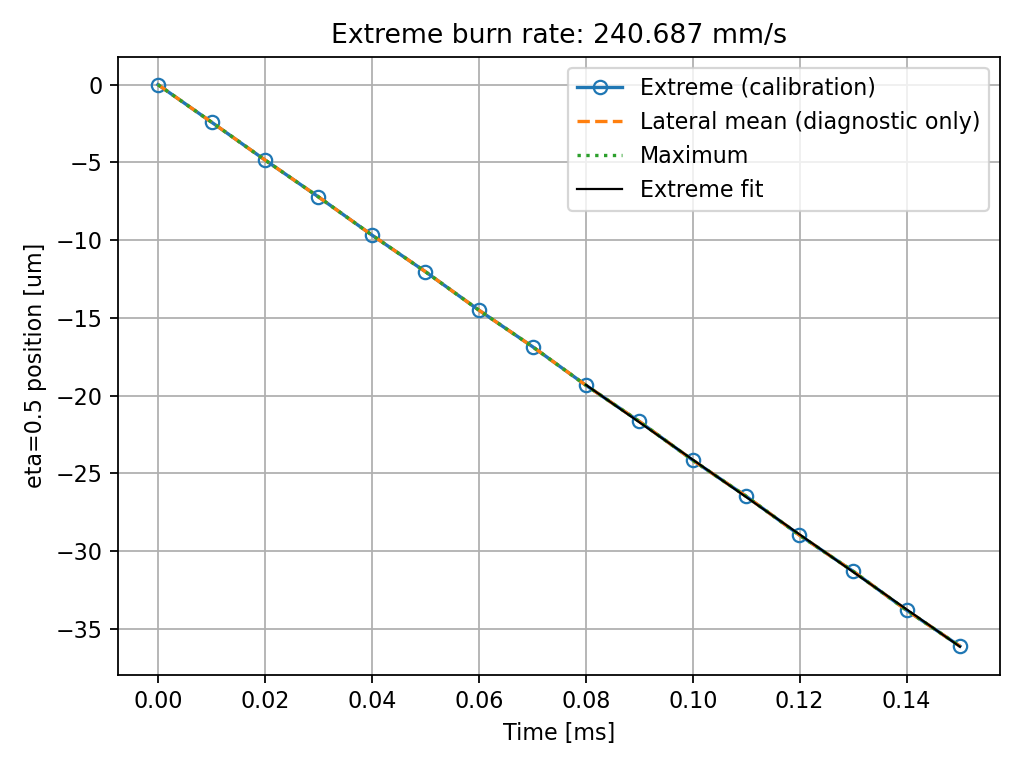

The file beside this chart, header and first rows:
time_s, extreme_position_m, mean_position_m, maximum_position_m, extreme_x_m, median_width_m
0.0, 1.3976043629695956e-20, 1.3976043629695956e-20, 1.3976043629695956e-20, -1.5625e-06, 2.2734594940506636e-05
1.0016149972865146e-05, -2.4111320621217975e-06, -2.4111320621217975e-06, -2.4111320621217975e-06, -1.5625e-06, 2.2188006837517733e-05
1.9942964259200346e-05, -4.826618090574893e-06, -4.826618090574893e-06, -4.826618090574893e-06, -1.5625e-06, 2.240183891670917e-05
3.0011413539699803e-05, -7.216477243566841e-06, -7.216477243566841e-06, -7.216477243566841e-06, -1.5625e-06, 2.21468112405126e-05
3.9969250924022096e-05, -9.660898992211972e-06, -9.660898992211972e-06, -9.660898992211972e-06, -1.5625e-06, 2.2390287923775863e-05
4.9978329804483557e-05, -1.201743690327949e-05, -1.201743690327949e-05, -1.201743690327949e-05, -1.5625e-06, 2.2120701018301782e-05
5.999586947862355e-05, -1.4494606776448206e-05, -1.4494606776448206e-05, -1.4494606776448206e-05, -1.5625e-06, 2.2371976711107466e-05
7.00582746471056e-05, -1.6850044924524468e-05, -1.6850044924524468e-05, -1.6850044924524468e-05, -1.5625e-06, 2.2085635231837248e-05
8.002274205020076e-05, -1.932753014387247e-05, -1.932753014387247e-05, -1.932753014387247e-05, -1.5625e-06, 2.234581979452556e-05
9.001933890664624e-05, -2.1655856121242846e-05, -2.1655856121242846e-05, -2.1655856121242846e-05, -1.5625e-06, 2.202913395255951e-05
0.0001, -2.4159273617265462e-05, -2.4159273617265462e-05, -2.4159273617265462e-05, -1.5625e-06, 2.2311764063481e-05
0.00011, -2.6467229456838078e-05, -2.6467229456838078e-05, -2.6467229456838078e-05, -1.5625e-06, 2.2088733360266315e-05
0.00012, -2.8962294271465517e-05, -2.8962294271465517e-05, -2.8962294271465517e-05, -1.5625e-06, 2.2262306601416915e-05
0.00013, -3.128301370372347e-05, -3.128301370372347e-05, -3.128301370372347e-05, -1.5625e-06, 2.2159569393690223e-05
0.00014, -3.379004885561689e-05, -3.379004885561689e-05, -3.379004885561689e-05, -1.5625e-06, 2.2210840608502598e-05
0.00015, -3.6102630511503896e-05, -3.6102630511503896e-05, -3.6102630511503896e-05, -1.5625e-06, 2.2220722726814902e-05
